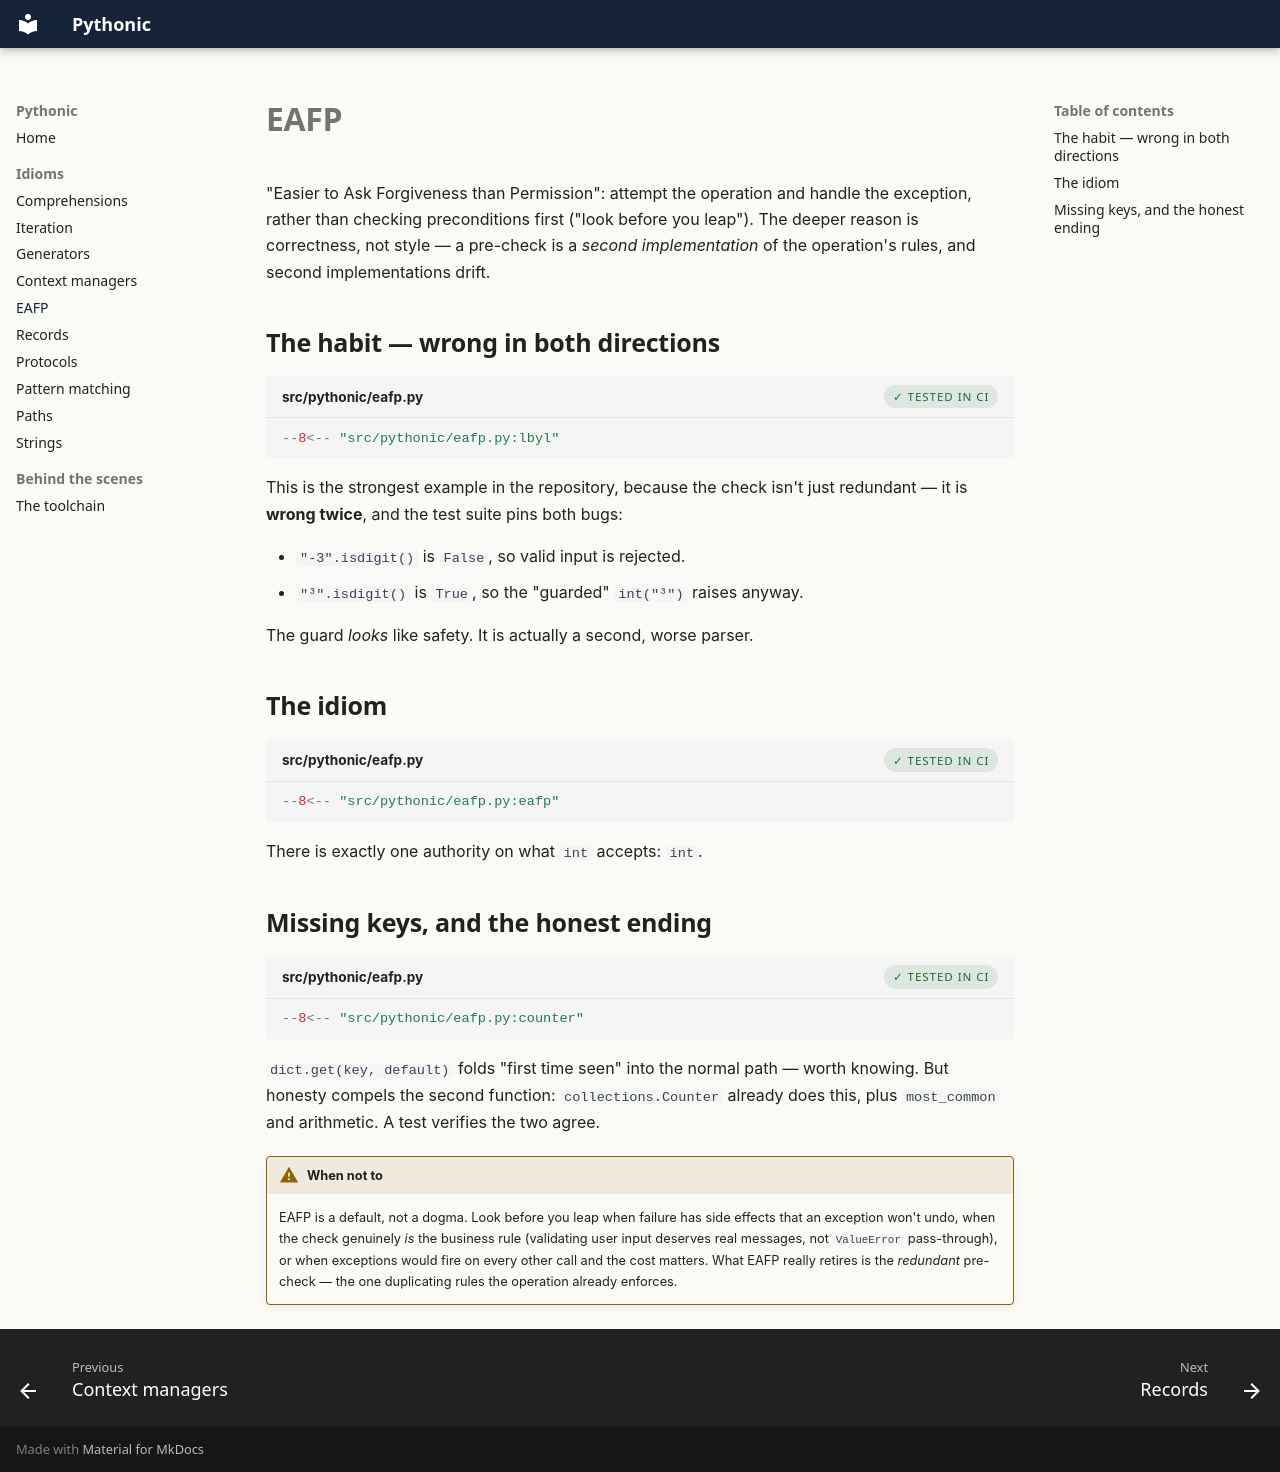

repository: williajm/pythonic · page: eafp/index.html · generator: mkdocs

# EAFP

"Easier to Ask Forgiveness than Permission": attempt the operation and
handle the exception, rather than checking preconditions first ("look
before you leap"). The deeper reason is correctness, not style — a
pre-check is a *second implementation* of the operation's rules, and
second implementations drift.

## The habit — wrong in both directions

```python title="src/pythonic/eafp.py"
--8<-- "src/pythonic/eafp.py:lbyl"
```

This is the strongest example in the repository, because the check isn't
just redundant — it is **wrong twice**, and the test suite pins both bugs:

- `"-3".isdigit()` is `False`, so valid input is rejected.
- `"³".isdigit()` is `True`, so the "guarded" `int("³")` raises anyway.

The guard *looks* like safety. It is actually a second, worse parser.

## The idiom

```python title="src/pythonic/eafp.py"
--8<-- "src/pythonic/eafp.py:eafp"
```

There is exactly one authority on what `int` accepts: `int`.

## Missing keys, and the honest ending

```python title="src/pythonic/eafp.py"
--8<-- "src/pythonic/eafp.py:counter"
```

`dict.get(key, default)` folds "first time seen" into the normal path —
worth knowing. But honesty compels the second function:
`collections.Counter` already does this, plus `most_common` and
arithmetic. A test verifies the two agree.

!!! warning "When not to"
    EAFP is a default, not a dogma. Look before you leap when failure has
    side effects that an exception won't undo, when the check genuinely
    *is* the business rule (validating user input deserves real messages,
    not `ValueError` pass-through), or when exceptions would fire on every
    other call and the cost matters. What EAFP really retires is the
    *redundant* pre-check — the one duplicating rules the operation
    already enforces.
